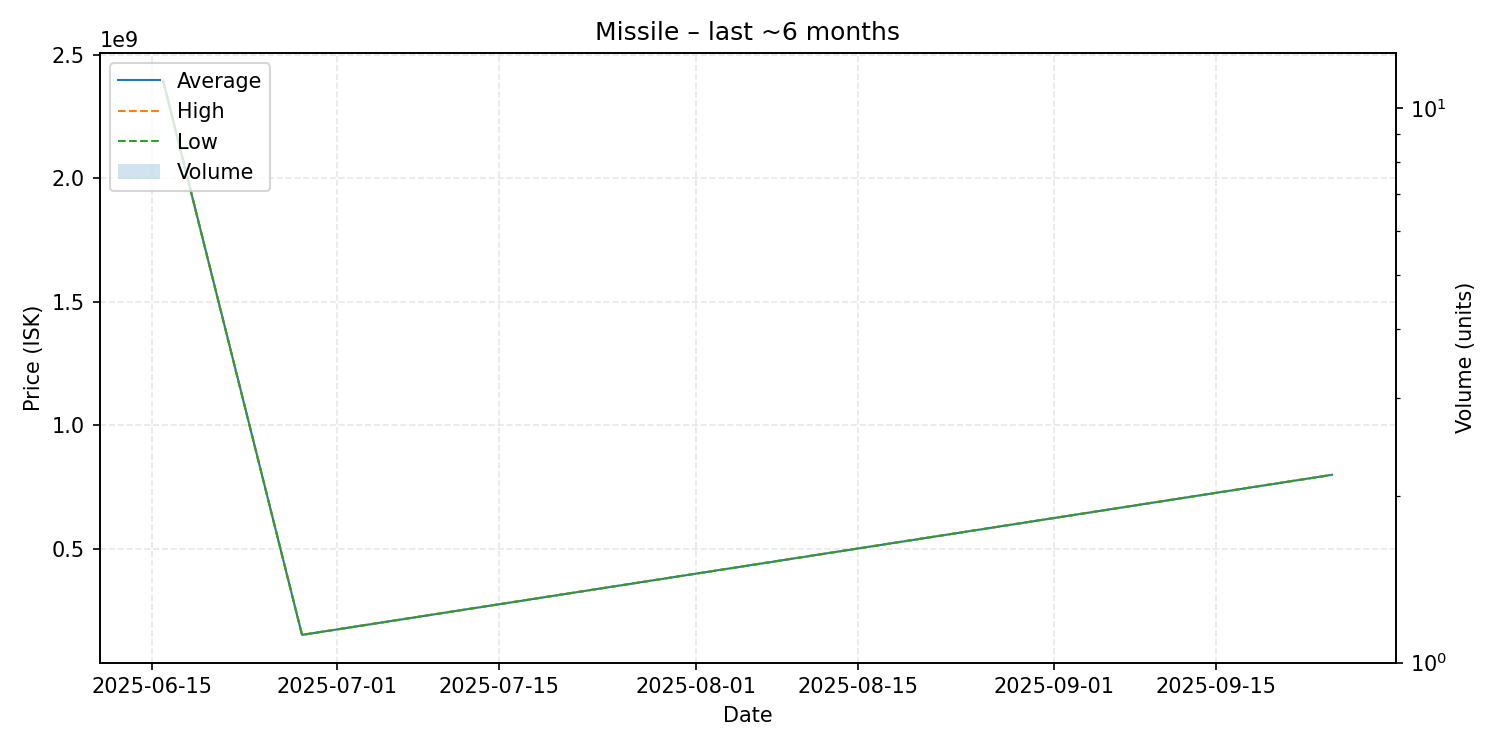

Source data for this figure (header and first rows):
date, average, highest, lowest, order_count, volume
2025-06-16, 2394000000, 2394000000, 2394000000, 1, 1
2025-06-28, 152100000, 152100000, 152100000, 1, 1
2025-09-25, 799600000, 799600000, 799600000, 1, 1
